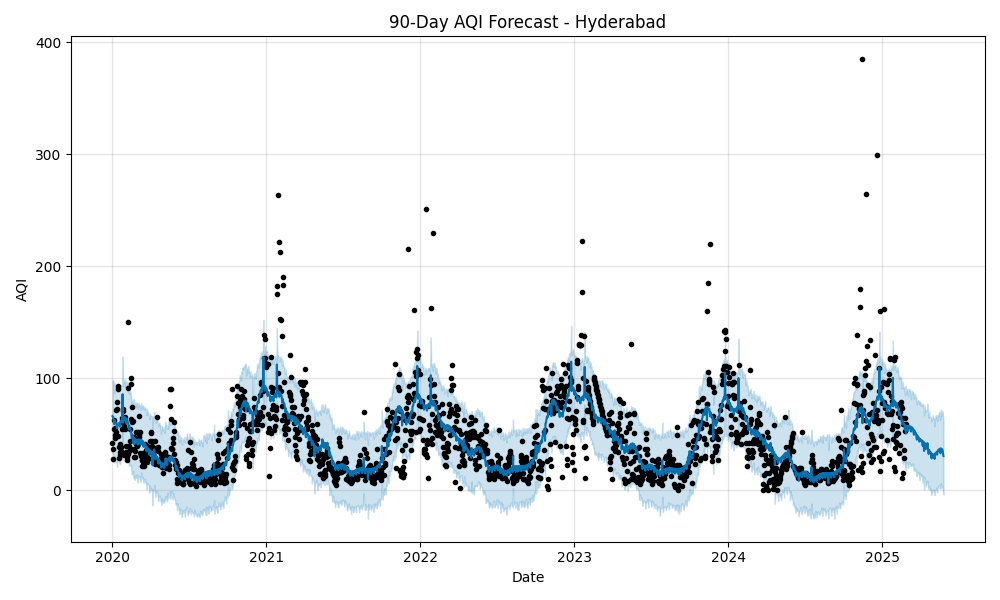

Values plotted in this chart, from the file beside it:
ds, trend, yhat_lower, yhat_upper, trend_lower, trend_upper, Ashura, Ashura_lower, Ashura_upper, Buddha Purnima, Buddha Purnima_lower, Buddha Purnima_upper, Christmas, Christmas_lower, Christmas_upper, Diwali, Diwali_lower, Diwali_upper, Dussehra, Dussehra_lower, Dussehra_upper, Eid al-Adha, Eid al-Adha_lower, Eid al-Adha_upper
2020-01-02, 26.34, 33.16, 97.93, 26.34, 26.34, 0.0, 0.0, 0.0, 0.0, 0.0, 0.0, 0.0, 0.0, 0.0, 0.0, 0.0, 0.0, 0.0, 0.0, 0.0, 0.0, 0.0, 0.0
2020-01-03, 26.41, 35.52, 98.1, 26.41, 26.41, 0.0, 0.0, 0.0, 0.0, 0.0, 0.0, 0.0, 0.0, 0.0, 0.0, 0.0, 0.0, 0.0, 0.0, 0.0, 0.0, 0.0, 0.0
2020-01-04, 26.48, 29.44, 97.91, 26.48, 26.48, 0.0, 0.0, 0.0, 0.0, 0.0, 0.0, 0.0, 0.0, 0.0, 0.0, 0.0, 0.0, 0.0, 0.0, 0.0, 0.0, 0.0, 0.0
2020-01-05, 26.55, 28.71, 94.8, 26.55, 26.55, 0.0, 0.0, 0.0, 0.0, 0.0, 0.0, 0.0, 0.0, 0.0, 0.0, 0.0, 0.0, 0.0, 0.0, 0.0, 0.0, 0.0, 0.0
2020-01-06, 26.63, 24.27, 86.46, 26.63, 26.63, 0.0, 0.0, 0.0, 0.0, 0.0, 0.0, 0.0, 0.0, 0.0, 0.0, 0.0, 0.0, 0.0, 0.0, 0.0, 0.0, 0.0, 0.0
2020-01-07, 26.7, 30.63, 91.32, 26.7, 26.7, 0.0, 0.0, 0.0, 0.0, 0.0, 0.0, 0.0, 0.0, 0.0, 0.0, 0.0, 0.0, 0.0, 0.0, 0.0, 0.0, 0.0, 0.0
2020-01-08, 26.77, 27.38, 95.47, 26.77, 26.77, 0.0, 0.0, 0.0, 0.0, 0.0, 0.0, 0.0, 0.0, 0.0, 0.0, 0.0, 0.0, 0.0, 0.0, 0.0, 0.0, 0.0, 0.0
2020-01-09, 26.85, 25.28, 92.91, 26.85, 26.85, 0.0, 0.0, 0.0, 0.0, 0.0, 0.0, 0.0, 0.0, 0.0, 0.0, 0.0, 0.0, 0.0, 0.0, 0.0, 0.0, 0.0, 0.0
2020-01-10, 26.92, 28.63, 92, 26.92, 26.92, 0.0, 0.0, 0.0, 0.0, 0.0, 0.0, 0.0, 0.0, 0.0, 0.0, 0.0, 0.0, 0.0, 0.0, 0.0, 0.0, 0.0, 0.0
2020-01-11, 26.99, 28.79, 93.9, 26.99, 26.99, 0.0, 0.0, 0.0, 0.0, 0.0, 0.0, 0.0, 0.0, 0.0, 0.0, 0.0, 0.0, 0.0, 0.0, 0.0, 0.0, 0.0, 0.0
2020-01-12, 27.07, 23.68, 90.13, 27.07, 27.07, 0.0, 0.0, 0.0, 0.0, 0.0, 0.0, 0.0, 0.0, 0.0, 0.0, 0.0, 0.0, 0.0, 0.0, 0.0, 0.0, 0.0, 0.0
2020-01-13, 27.14, 20.79, 88.13, 27.14, 27.14, 0.0, 0.0, 0.0, 0.0, 0.0, 0.0, 0.0, 0.0, 0.0, 0.0, 0.0, 0.0, 0.0, 0.0, 0.0, 0.0, 0.0, 0.0
2020-01-14, 27.21, 28.69, 92.43, 27.21, 27.21, 0.0, 0.0, 0.0, 0.0, 0.0, 0.0, 0.0, 0.0, 0.0, 0.0, 0.0, 0.0, 0.0, 0.0, 0.0, 0.0, 0.0, 0.0
2020-01-15, 27.29, 25.89, 88.84, 27.29, 27.29, 0.0, 0.0, 0.0, 0.0, 0.0, 0.0, 0.0, 0.0, 0.0, 0.0, 0.0, 0.0, 0.0, 0.0, 0.0, 0.0, 0.0, 0.0
2020-01-16, 27.36, 26.51, 92.63, 27.36, 27.36, 0.0, 0.0, 0.0, 0.0, 0.0, 0.0, 0.0, 0.0, 0.0, 0.0, 0.0, 0.0, 0.0, 0.0, 0.0, 0.0, 0.0, 0.0
2020-01-17, 27.43, 29.01, 89.76, 27.43, 27.43, 0.0, 0.0, 0.0, 0.0, 0.0, 0.0, 0.0, 0.0, 0.0, 0.0, 0.0, 0.0, 0.0, 0.0, 0.0, 0.0, 0.0, 0.0
2020-01-18, 27.51, 26.88, 92.07, 27.51, 27.51, 0.0, 0.0, 0.0, 0.0, 0.0, 0.0, 0.0, 0.0, 0.0, 0.0, 0.0, 0.0, 0.0, 0.0, 0.0, 0.0, 0.0, 0.0
2020-01-19, 27.58, 23.46, 90.75, 27.58, 27.58, 0.0, 0.0, 0.0, 0.0, 0.0, 0.0, 0.0, 0.0, 0.0, 0.0, 0.0, 0.0, 0.0, 0.0, 0.0, 0.0, 0.0, 0.0
2020-01-20, 27.65, 23.18, 92.5, 27.65, 27.65, 0.0, 0.0, 0.0, 0.0, 0.0, 0.0, 0.0, 0.0, 0.0, 0.0, 0.0, 0.0, 0.0, 0.0, 0.0, 0.0, 0.0, 0.0
2020-01-21, 27.72, 31.11, 91.91, 27.72, 27.72, 0.0, 0.0, 0.0, 0.0, 0.0, 0.0, 0.0, 0.0, 0.0, 0.0, 0.0, 0.0, 0.0, 0.0, 0.0, 0.0, 0.0, 0.0
2020-01-22, 27.8, 26.79, 90.88, 27.8, 27.8, 0.0, 0.0, 0.0, 0.0, 0.0, 0.0, 0.0, 0.0, 0.0, 0.0, 0.0, 0.0, 0.0, 0.0, 0.0, 0.0, 0.0, 0.0
2020-01-23, 27.87, 29.95, 94.25, 27.87, 27.87, 0.0, 0.0, 0.0, 0.0, 0.0, 0.0, 0.0, 0.0, 0.0, 0.0, 0.0, 0.0, 0.0, 0.0, 0.0, 0.0, 0.0, 0.0
2020-01-24, 27.94, 31.22, 93.51, 27.94, 27.94, 0.0, 0.0, 0.0, 0.0, 0.0, 0.0, 0.0, 0.0, 0.0, 0.0, 0.0, 0.0, 0.0, 0.0, 0.0, 0.0, 0.0, 0.0
2020-01-25, 28.02, 29.73, 93.64, 28.02, 28.02, 0.0, 0.0, 0.0, 0.0, 0.0, 0.0, 0.0, 0.0, 0.0, 0.0, 0.0, 0.0, 0.0, 0.0, 0.0, 0.0, 0.0, 0.0
2020-01-26, 28.09, 52.24, 119, 28.09, 28.09, 0.0, 0.0, 0.0, 0.0, 0.0, 0.0, 0.0, 0.0, 0.0, 0.0, 0.0, 0.0, 0.0, 0.0, 0.0, 0.0, 0.0, 0.0
2020-01-27, 28.16, 26.32, 92.71, 28.16, 28.16, 0.0, 0.0, 0.0, 0.0, 0.0, 0.0, 0.0, 0.0, 0.0, 0.0, 0.0, 0.0, 0.0, 0.0, 0.0, 0.0, 0.0, 0.0
2020-01-28, 28.24, 32.07, 98.63, 28.24, 28.24, 0.0, 0.0, 0.0, 0.0, 0.0, 0.0, 0.0, 0.0, 0.0, 0.0, 0.0, 0.0, 0.0, 0.0, 0.0, 0.0, 0.0, 0.0
2020-01-29, 28.31, 32.11, 95.95, 28.31, 28.31, 0.0, 0.0, 0.0, 0.0, 0.0, 0.0, 0.0, 0.0, 0.0, 0.0, 0.0, 0.0, 0.0, 0.0, 0.0, 0.0, 0.0, 0.0
2020-01-30, 28.38, 33.21, 97.75, 28.38, 28.38, 0.0, 0.0, 0.0, 0.0, 0.0, 0.0, 0.0, 0.0, 0.0, 0.0, 0.0, 0.0, 0.0, 0.0, 0.0, 0.0, 0.0, 0.0
2020-01-31, 28.46, 32.63, 96, 28.46, 28.46, 0.0, 0.0, 0.0, 0.0, 0.0, 0.0, 0.0, 0.0, 0.0, 0.0, 0.0, 0.0, 0.0, 0.0, 0.0, 0.0, 0.0, 0.0
2020-02-01, 28.53, 31.09, 99.25, 28.53, 28.53, 0.0, 0.0, 0.0, 0.0, 0.0, 0.0, 0.0, 0.0, 0.0, 0.0, 0.0, 0.0, 0.0, 0.0, 0.0, 0.0, 0.0, 0.0
2020-02-02, 28.6, 29.21, 92.21, 28.6, 28.6, 0.0, 0.0, 0.0, 0.0, 0.0, 0.0, 0.0, 0.0, 0.0, 0.0, 0.0, 0.0, 0.0, 0.0, 0.0, 0.0, 0.0, 0.0
2020-02-03, 28.68, 27.42, 91.89, 28.68, 28.68, 0.0, 0.0, 0.0, 0.0, 0.0, 0.0, 0.0, 0.0, 0.0, 0.0, 0.0, 0.0, 0.0, 0.0, 0.0, 0.0, 0.0, 0.0
2020-02-04, 28.75, 31.72, 97.23, 28.75, 28.75, 0.0, 0.0, 0.0, 0.0, 0.0, 0.0, 0.0, 0.0, 0.0, 0.0, 0.0, 0.0, 0.0, 0.0, 0.0, 0.0, 0.0, 0.0
2020-02-05, 28.82, 28.75, 94, 28.82, 28.82, 0.0, 0.0, 0.0, 0.0, 0.0, 0.0, 0.0, 0.0, 0.0, 0.0, 0.0, 0.0, 0.0, 0.0, 0.0, 0.0, 0.0, 0.0
2020-02-06, 28.9, 28.94, 96.7, 28.9, 28.9, 0.0, 0.0, 0.0, 0.0, 0.0, 0.0, 0.0, 0.0, 0.0, 0.0, 0.0, 0.0, 0.0, 0.0, 0.0, 0.0, 0.0, 0.0
2020-02-07, 28.97, 29.32, 93.95, 28.97, 28.97, 0.0, 0.0, 0.0, 0.0, 0.0, 0.0, 0.0, 0.0, 0.0, 0.0, 0.0, 0.0, 0.0, 0.0, 0.0, 0.0, 0.0, 0.0
2020-02-08, 29.04, 27.08, 94.92, 29.04, 29.04, 0.0, 0.0, 0.0, 0.0, 0.0, 0.0, 0.0, 0.0, 0.0, 0.0, 0.0, 0.0, 0.0, 0.0, 0.0, 0.0, 0.0, 0.0
2020-02-09, 29.11, 26.46, 91.63, 29.11, 29.11, 0.0, 0.0, 0.0, 0.0, 0.0, 0.0, 0.0, 0.0, 0.0, 0.0, 0.0, 0.0, 0.0, 0.0, 0.0, 0.0, 0.0, 0.0
2020-02-10, 29.19, 21.73, 86.09, 29.19, 29.19, 0.0, 0.0, 0.0, 0.0, 0.0, 0.0, 0.0, 0.0, 0.0, 0.0, 0.0, 0.0, 0.0, 0.0, 0.0, 0.0, 0.0, 0.0
2020-02-11, 29.26, 24.3, 88.93, 29.26, 29.26, 0.0, 0.0, 0.0, 0.0, 0.0, 0.0, 0.0, 0.0, 0.0, 0.0, 0.0, 0.0, 0.0, 0.0, 0.0, 0.0, 0.0, 0.0
2020-02-12, 29.33, 21.31, 89.21, 29.33, 29.33, 0.0, 0.0, 0.0, 0.0, 0.0, 0.0, 0.0, 0.0, 0.0, 0.0, 0.0, 0.0, 0.0, 0.0, 0.0, 0.0, 0.0, 0.0
2020-02-13, 29.41, 22.86, 86.6, 29.41, 29.41, 0.0, 0.0, 0.0, 0.0, 0.0, 0.0, 0.0, 0.0, 0.0, 0.0, 0.0, 0.0, 0.0, 0.0, 0.0, 0.0, 0.0, 0.0
2020-02-14, 29.48, 22.24, 87.37, 29.48, 29.48, 0.0, 0.0, 0.0, 0.0, 0.0, 0.0, 0.0, 0.0, 0.0, 0.0, 0.0, 0.0, 0.0, 0.0, 0.0, 0.0, 0.0, 0.0
2020-02-15, 29.55, 21.52, 82.71, 29.55, 29.55, 0.0, 0.0, 0.0, 0.0, 0.0, 0.0, 0.0, 0.0, 0.0, 0.0, 0.0, 0.0, 0.0, 0.0, 0.0, 0.0, 0.0, 0.0
2020-02-16, 29.63, 17.13, 79.07, 29.63, 29.63, 0.0, 0.0, 0.0, 0.0, 0.0, 0.0, 0.0, 0.0, 0.0, 0.0, 0.0, 0.0, 0.0, 0.0, 0.0, 0.0, 0.0, 0.0
2020-02-17, 29.7, 13.8, 75.16, 29.7, 29.7, 0.0, 0.0, 0.0, 0.0, 0.0, 0.0, 0.0, 0.0, 0.0, 0.0, 0.0, 0.0, 0.0, 0.0, 0.0, 0.0, 0.0, 0.0
2020-02-18, 29.77, 16.22, 80.77, 29.77, 29.77, 0.0, 0.0, 0.0, 0.0, 0.0, 0.0, 0.0, 0.0, 0.0, 0.0, 0.0, 0.0, 0.0, 0.0, 0.0, 0.0, 0.0, 0.0
2020-02-19, 29.85, 13.45, 79.12, 29.85, 29.85, 0.0, 0.0, 0.0, 0.0, 0.0, 0.0, 0.0, 0.0, 0.0, 0.0, 0.0, 0.0, 0.0, 0.0, 0.0, 0.0, 0.0, 0.0
2020-02-20, 29.92, 16.94, 80.62, 29.92, 29.92, 0.0, 0.0, 0.0, 0.0, 0.0, 0.0, 0.0, 0.0, 0.0, 0.0, 0.0, 0.0, 0.0, 0.0, 0.0, 0.0, 0.0, 0.0
2020-02-21, 29.99, 10.6, 74.27, 29.99, 29.99, 0.0, 0.0, 0.0, 0.0, 0.0, 0.0, 0.0, 0.0, 0.0, 0.0, 0.0, 0.0, 0.0, 0.0, 0.0, 0.0, 0.0, 0.0
2020-02-22, 30.07, 11.88, 81.09, 30.07, 30.07, 0.0, 0.0, 0.0, 0.0, 0.0, 0.0, 0.0, 0.0, 0.0, 0.0, 0.0, 0.0, 0.0, 0.0, 0.0, 0.0, 0.0, 0.0
2020-02-23, 30.14, 10.73, 75.78, 30.14, 30.14, 0.0, 0.0, 0.0, 0.0, 0.0, 0.0, 0.0, 0.0, 0.0, 0.0, 0.0, 0.0, 0.0, 0.0, 0.0, 0.0, 0.0, 0.0
2020-02-24, 30.21, 8.886, 75.79, 30.21, 30.21, 0.0, 0.0, 0.0, 0.0, 0.0, 0.0, 0.0, 0.0, 0.0, 0.0, 0.0, 0.0, 0.0, 0.0, 0.0, 0.0, 0.0, 0.0
2020-02-25, 30.29, 12.94, 78.25, 30.29, 30.29, 0.0, 0.0, 0.0, 0.0, 0.0, 0.0, 0.0, 0.0, 0.0, 0.0, 0.0, 0.0, 0.0, 0.0, 0.0, 0.0, 0.0, 0.0
2020-02-26, 30.36, 10.96, 74.33, 30.36, 30.36, 0.0, 0.0, 0.0, 0.0, 0.0, 0.0, 0.0, 0.0, 0.0, 0.0, 0.0, 0.0, 0.0, 0.0, 0.0, 0.0, 0.0, 0.0
2020-02-27, 30.43, 11.04, 76.82, 30.43, 30.43, 0.0, 0.0, 0.0, 0.0, 0.0, 0.0, 0.0, 0.0, 0.0, 0.0, 0.0, 0.0, 0.0, 0.0, 0.0, 0.0, 0.0, 0.0
2020-02-28, 30.5, 13.79, 78.29, 30.5, 30.5, 0.0, 0.0, 0.0, 0.0, 0.0, 0.0, 0.0, 0.0, 0.0, 0.0, 0.0, 0.0, 0.0, 0.0, 0.0, 0.0, 0.0, 0.0
2020-02-29, 30.58, 14.1, 77.75, 30.58, 30.58, 0.0, 0.0, 0.0, 0.0, 0.0, 0.0, 0.0, 0.0, 0.0, 0.0, 0.0, 0.0, 0.0, 0.0, 0.0, 0.0, 0.0, 0.0
2020-03-01, 30.65, 7.034, 75.54, 30.65, 30.65, 0.0, 0.0, 0.0, 0.0, 0.0, 0.0, 0.0, 0.0, 0.0, 0.0, 0.0, 0.0, 0.0, 0.0, 0.0, 0.0, 0.0, 0.0
... 1,912 more rows
